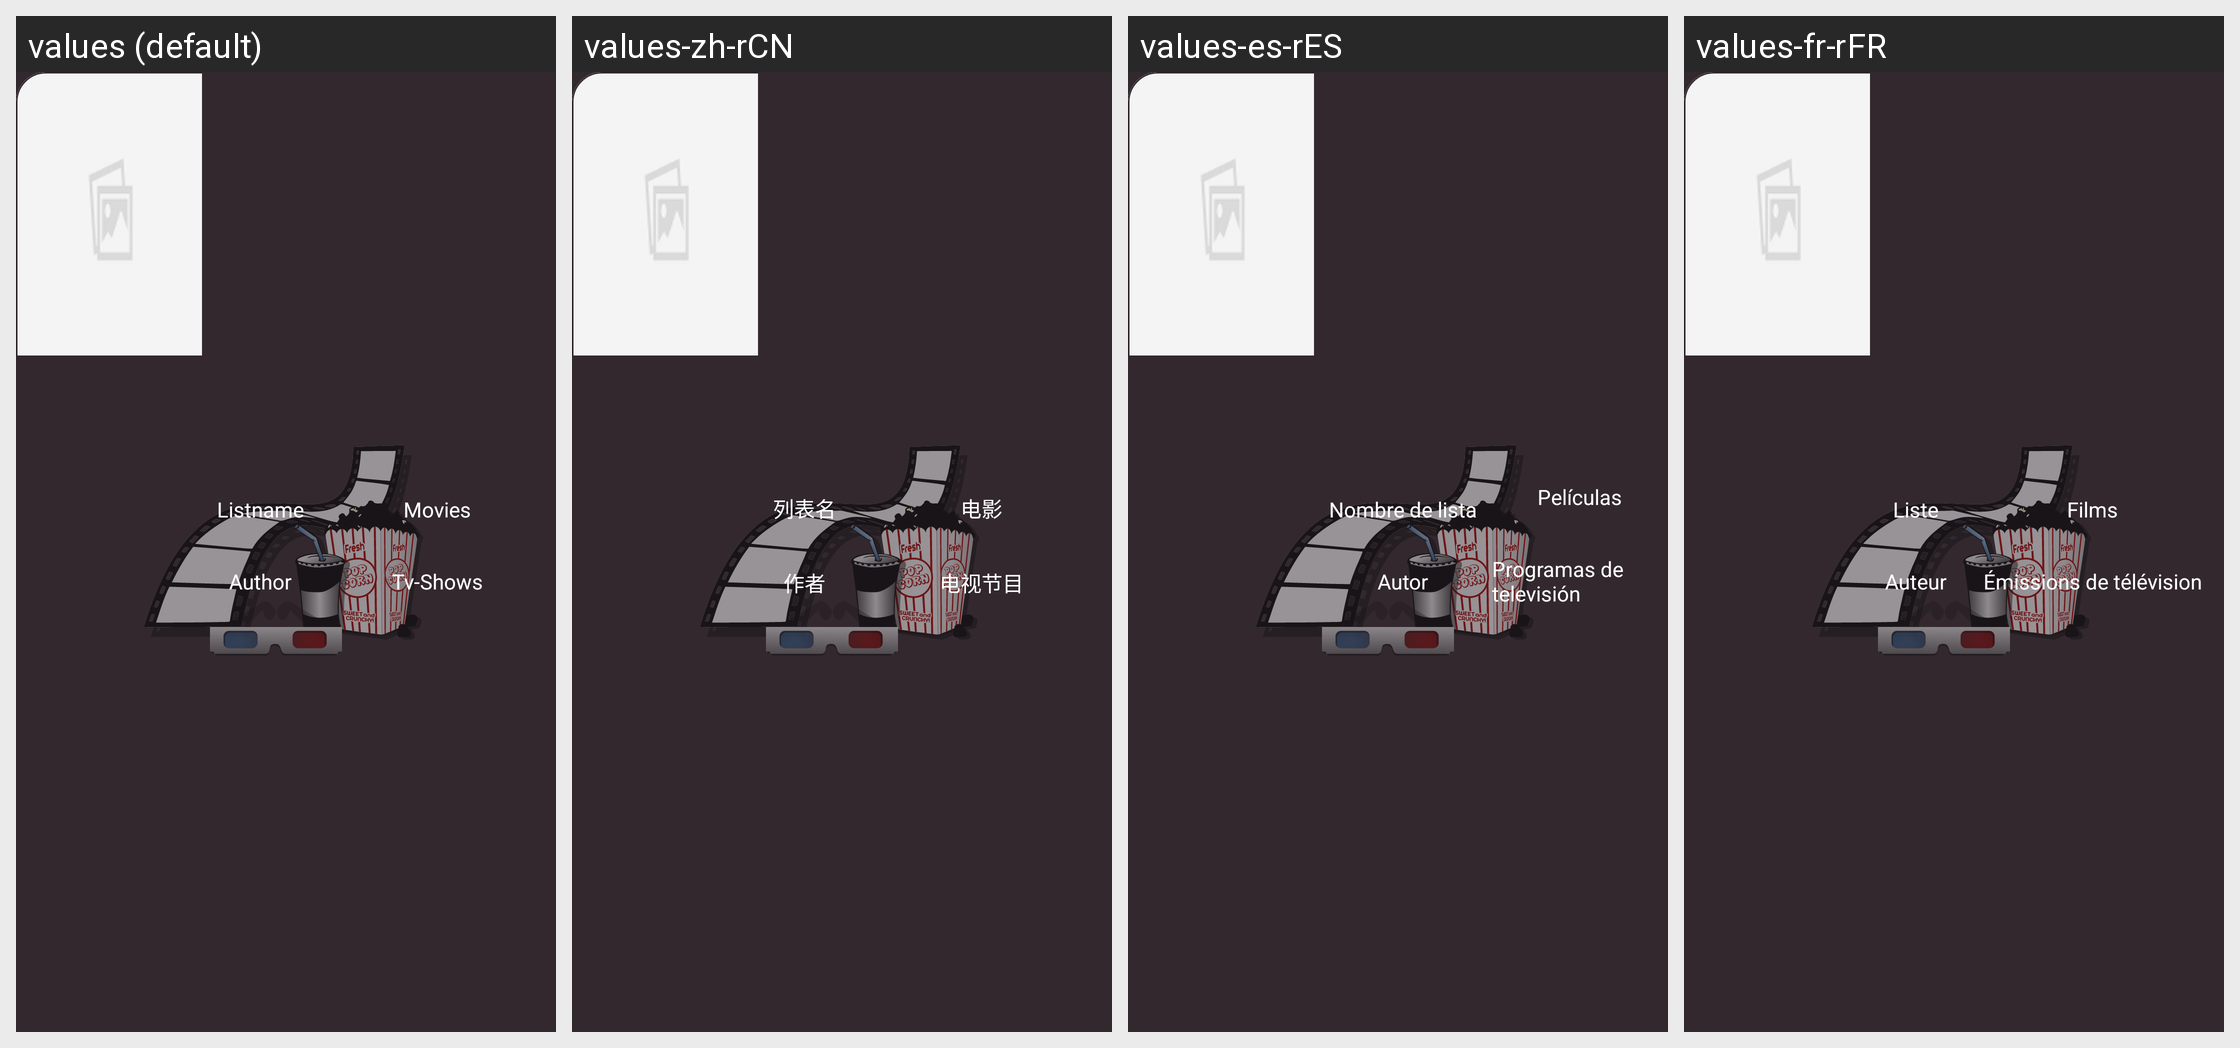

This grid shows one Android layout under several languages. Give, for every string resource on the screen, its name, the default text and each shown locale's text.
Android screen res/layout/activity_lists_item.xml rendered under 4 locales, left to right: values (default), values-zh-rCN, values-es-rES, values-fr-rFR. Device: Nexus 5 (rendered at 1080×1920; each locale shown at half size, 540×960, under a caption strip naming it); theme splashScreenTheme.
Other locales in the repository, not shown: values-de-rDE, values-no-rNO.
Strings drawn on this screen, with the default value and each locale's value (text and hints the layout hard-codes, and strings that could not be matched under every locale, appear in the picture but are not listed):

list_name
  values: Listname
  values-zh-rCN: 列表名
  values-es-rES: Nombre de lista
  values-fr-rFR: Liste

list_author
  values: Author
  values-zh-rCN: 作者
  values-es-rES: Autor
  values-fr-rFR: Auteur

list_total_movies
  values: Movies
  values-zh-rCN: 电影
  values-es-rES: Películas
  values-fr-rFR: Films

list_total_tv
  values: Tv-Shows
  values-zh-rCN: 电视节目
  values-es-rES: Programas de televisión
  values-fr-rFR: Émissions de télévision
